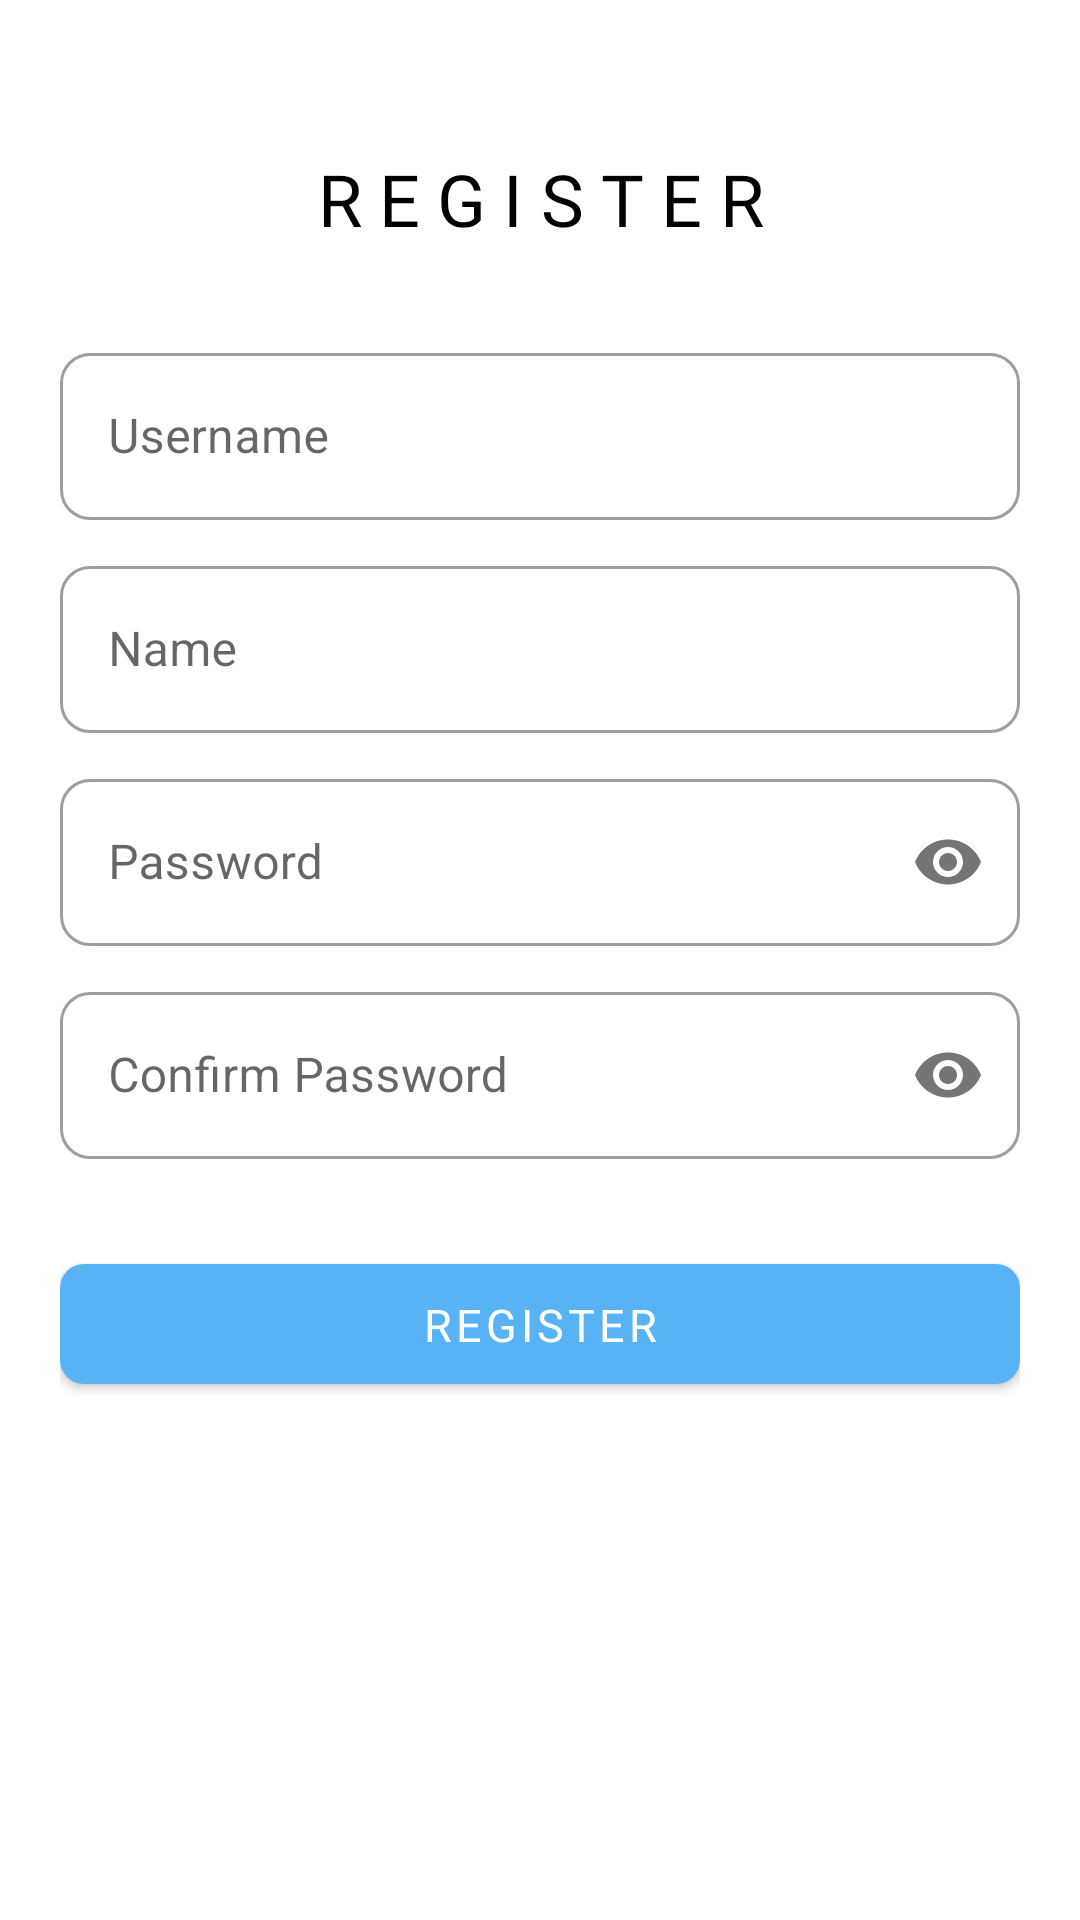

Android layout source for this screen:
<!-- AndroidManifest.xml: application theme Theme.MyAssetNoActionbar -->
<!-- res/layout/activity_register.xml -->
<?xml version="1.0" encoding="utf-8"?>
<LinearLayout xmlns:android="http://schemas.android.com/apk/res/android"
    xmlns:app="http://schemas.android.com/apk/res-auto"
    xmlns:tools="http://schemas.android.com/tools"
    android:id="@+id/main"
    android:layout_width="match_parent"
    android:layout_height="match_parent"
    tools:context=".RegisterActivity"
    android:orientation="vertical">
    <LinearLayout
        android:layout_width="match_parent"
        android:layout_height="match_parent"
        android:orientation="vertical"
        android:layout_margin="20dp">

        <TextView
            android:id="@+id/textView"
            android:layout_width="match_parent"
            android:layout_height="wrap_content"
            android:text="REGISTER"
            android:letterSpacing="0.24"
            android:textAlignment="center"
            android:textSize="24sp"
            android:textColor="@color/black"
            android:fontFamily="@font/poppins_bold"
            android:layout_marginTop="30dp"
            android:layout_marginBottom="30dp"
            />

        <com.google.android.material.textfield.TextInputLayout
            android:layout_width="match_parent"
            android:layout_height="wrap_content"
            android:layout_marginBottom="10dp"
            android:backgroundTint="@color/white"
            style="@style/Widget.MaterialComponents.TextInputLayout.OutlinedBox"
            app:boxCornerRadiusTopStart="10dp"
            app:boxCornerRadiusBottomEnd="10dp"
            app:boxCornerRadiusBottomStart="10dp"
            app:boxCornerRadiusTopEnd="10dp">

            <com.google.android.material.textfield.TextInputEditText
                android:id="@+id/txtUsername"
                android:layout_width="match_parent"
                android:layout_height="wrap_content"
                android:inputType="text"
                android:singleLine="true"
                android:hint="Username"
                android:gravity="center_vertical"
                android:textSize="16sp"
                android:text=""
                android:importantForAutofill="no"/>

        </com.google.android.material.textfield.TextInputLayout>

        <com.google.android.material.textfield.TextInputLayout
            android:layout_width="match_parent"
            android:layout_height="wrap_content"
            android:layout_marginBottom="10dp"
            android:backgroundTint="@color/white"
            style="@style/Widget.MaterialComponents.TextInputLayout.OutlinedBox"
            app:boxCornerRadiusTopStart="10dp"
            app:boxCornerRadiusBottomEnd="10dp"
            app:boxCornerRadiusBottomStart="10dp"
            app:boxCornerRadiusTopEnd="10dp">

            <com.google.android.material.textfield.TextInputEditText
                android:id="@+id/txtName"
                android:layout_width="match_parent"
                android:layout_height="wrap_content"
                android:inputType="text"
                android:singleLine="true"
                android:hint="Name"
                android:gravity="center_vertical"
                android:textSize="16sp"
                android:text=""
                android:importantForAutofill="no"/>

        </com.google.android.material.textfield.TextInputLayout>

        <com.google.android.material.textfield.TextInputLayout
            android:layout_width="match_parent"
            android:layout_height="wrap_content"
            android:layout_marginBottom="10dp"
            android:backgroundTint="@color/white"
            style="@style/Widget.MaterialComponents.TextInputLayout.OutlinedBox"
            app:boxCornerRadiusTopStart="10dp"
            app:boxCornerRadiusBottomEnd="10dp"
            app:boxCornerRadiusBottomStart="10dp"
            app:boxCornerRadiusTopEnd="10dp"
            app:passwordToggleEnabled="true">

            <com.google.android.material.textfield.TextInputEditText
                android:id="@+id/txtPassword"
                android:layout_width="match_parent"
                android:layout_height="wrap_content"
                android:inputType="textPassword"
                android:singleLine="true"
                android:hint="Password"
                android:gravity="center_vertical"
                android:textSize="16sp"
                android:text=""
                android:importantForAutofill="no"/>

        </com.google.android.material.textfield.TextInputLayout>

        <com.google.android.material.textfield.TextInputLayout
            android:layout_width="match_parent"
            android:layout_height="wrap_content"
            android:layout_marginBottom="10dp"
            android:backgroundTint="@color/white"
            style="@style/Widget.MaterialComponents.TextInputLayout.OutlinedBox"
            app:boxCornerRadiusTopStart="10dp"
            app:boxCornerRadiusBottomEnd="10dp"
            app:boxCornerRadiusBottomStart="10dp"
            app:boxCornerRadiusTopEnd="10dp"
            app:passwordToggleEnabled="true">

            <com.google.android.material.textfield.TextInputEditText
                android:id="@+id/txtConfirmPassword"
                android:layout_width="match_parent"
                android:layout_height="wrap_content"
                android:inputType="textPassword"
                android:singleLine="true"
                android:hint="Confirm Password"
                android:gravity="center_vertical"
                android:textSize="16sp"
                android:text=""
                android:importantForAutofill="no"/>

        </com.google.android.material.textfield.TextInputLayout>

        <Button
            android:id="@+id/btnRegister"
            android:layout_width="match_parent"
            android:layout_height="40dp"
            android:text="Register"
            android:textSize="15dp"
            android:fontFamily="@font/roboto_bold"
            android:background="@drawable/button_login"
            android:layout_marginBottom="20dp"
            android:layout_marginTop="25dp"/>
    </LinearLayout>
</LinearLayout>
<!-- resources referenced by this layout -->
<resources>
  <color name="black">#FF000000</color>
  <color name="white">#FFFFFFFF</color>
  <!-- drawable button_login (drawable) -->
  <?xml version="1.0" encoding="utf-8"?>
  <ripple xmlns:android="http://schemas.android.com/apk/res/android" android:color="@color/primaryLight">
      <item>
          <shape android:shape="rectangle">
              <solid android:color="@color/primary"/>
              <corners android:radius="8dp" />
          </shape>
      </item>
  </ripple>
  <style name="Theme.MyAssetNoActionbar" parent="Theme.MaterialComponents.DayNight.NoActionBar">
          
          <item name="colorPrimary">@color/primary</item>
          <item name="colorPrimaryVariant">@color/primaryDark</item>
          <item name="colorOnPrimary">@color/white</item>
          
          <item name="colorSecondary">@color/primary</item>
          <item name="colorSecondaryVariant">@color/primaryDark</item>
          <item name="colorOnSecondary">@color/black</item>
          
          <item name="android:statusBarColor">?attr/colorPrimary</item>
          
      </style>
  <color name="primaryLight">#6EBBF3</color>
  <color name="primary">#58B3F5</color>
  <color name="primaryDark">#1D86D2</color>
</resources>
